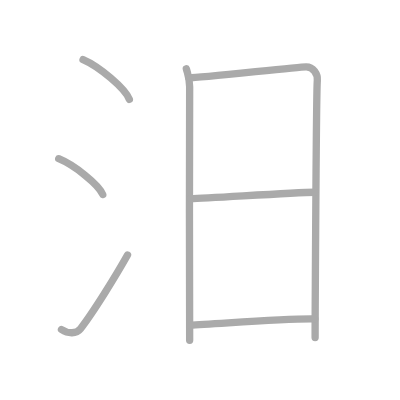
t = 0.00 s
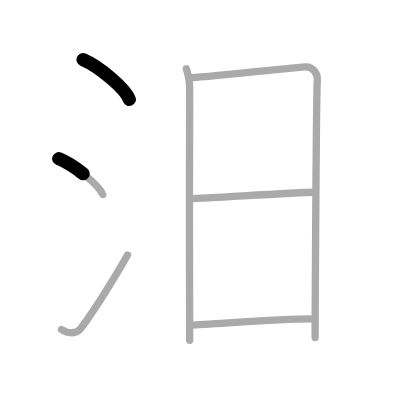
t = 1.50 s
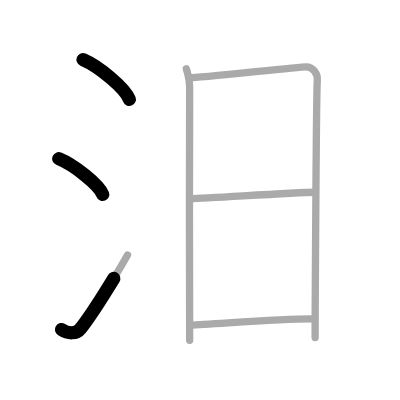
t = 2.75 s
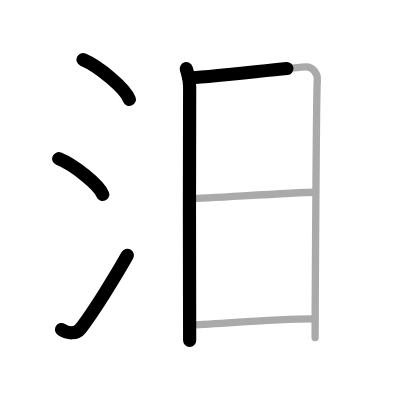
t = 4.25 s
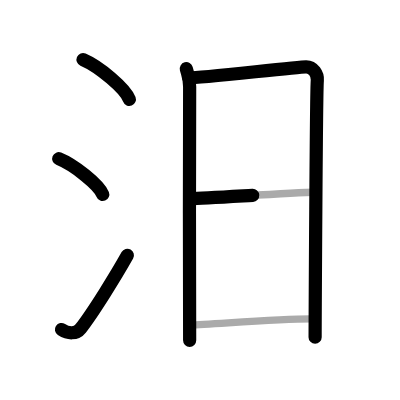
t = 5.50 s
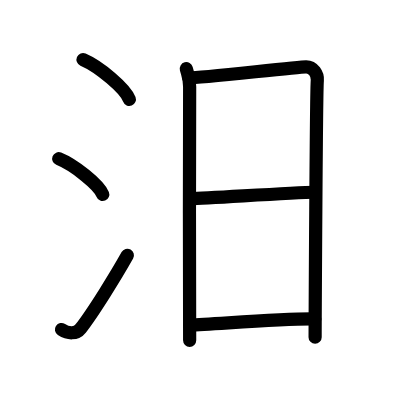
t = 7.00 s

The animated SVG that drew these frames (rendered in a browser with its animation timeline set to each time). Animation: 7 SMIL elements (animate=7); one cycle of 7.00 s.

<?xml version="1.0" standalone="no"?>
<!DOCTYPE svg PUBLIC "-//W3C//DTD SVG 1.1//EN"   "http://www.w3.org/Graphics/SVG/1.1/DTD/svg11.dtd">
<svg width="400px" height="400px"  version="1.1" xmlns="http://www.w3.org/2000/svg">
  <defs>
    <marker id="Triangle" viewBox="0 0 10 10" refX="0" refY="5" markerUnits="strokeWidth" markerWidth="3" style="stroke-opacity:0%;fill:#aaaaaa;" markerHeight="2" orient="auto">
      <path d="M 0 0 L 10 5 L 0 10 z" />
    </marker>
    
    <marker id="Arrow" viewBox="0 0 10 10" refX="5" refY="5" markerUnits="strokeWidth" markerWidth="1.8" style="stroke-opacity:0%;fill:#770000;" markerHeight="2" orient="auto">
      <path d="M 0 4 L 6 4 L 4 1 L 10 5 L 4 9 L 6 6 L 0 6 z" />
        <circle cx="5" cy="5" r="5" />
      </marker>
    
    <marker id="TriangleRed" viewBox="0 0 10 10" refX="0" refY="5" markerUnits="strokeWidth" markerWidth="3" style="stroke-opacity:0%;fill:#CC0000;" markerHeight="2" orient="auto">
      <path d="M 0 0 L 10 5 L 0 10 z" />
    </marker>
    
    <marker id="ArrowRed" viewBox="0 0 10 10" refX="5" refY="5" markerUnits="strokeWidth" markerWidth="1.8" style="stroke-opacity:0%;fill:#CC0000;" markerHeight="2" orient="auto">
      <path d="M 0 4 L 6 4 L 4 1 L 10 5 L 4 9 L 6 6 L 0 6 z" />
        <circle cx="5" cy="5" r="5" />
      </marker>
    
  </defs>
  
  <path style="fill:#ffffff; fill-opacity:100%; fill-rule:evenodd; stroke-width:0;" d="M 0 0 L 400px 0 L 400px 400px L 0 400px L 0 0" />

  <g transform="scale(3.6697247706422 3.6697247706422)">
<path style="fill:none; fill-opacity:0%; fill-rule:evenodd; stroke:#aaaaaa; stroke-opacity:100%; stroke-width: 1.5pt; stroke-linejoin:round; stroke-linecap:round;" d="M22.63 16.25c4.45 1.91 11.5 7.87 12.62 10.84"></path>
<path style="fill:none; fill-opacity:0%; fill-rule:evenodd; stroke:#aaaaaa; stroke-opacity:100%; stroke-width: 1.5pt; stroke-linejoin:round; stroke-linecap:round;" d="M16 43.25c4.24 1.72 10.94 7.07 12 9.75"></path>
<path style="fill:none; fill-opacity:0%; fill-rule:evenodd; stroke:#aaaaaa; stroke-opacity:100%; stroke-width: 1.5pt; stroke-linejoin:round; stroke-linecap:round;" d="M16.75 89.79c1.84 1.2 4.05 1.25 5.2-0.23c3.37-4.3 9.73-14.57 12.8-20.06"></path>
<path style="fill:none; fill-opacity:0%; fill-rule:evenodd; stroke:#aaaaaa; stroke-opacity:100%; stroke-width: 1.5pt; stroke-linejoin:round; stroke-linecap:round;" d="M50.77 18.73c0.46 1.74 0.91 2.64 0.91 4.89c0 2.24-0.15 66.86 0 69.13"></path>
<path style="fill:none; fill-opacity:0%; fill-rule:evenodd; stroke:#aaaaaa; stroke-opacity:100%; stroke-width: 1.5pt; stroke-linejoin:round; stroke-linecap:round;" d="M51.44 21.23c2.58 0.06 29.62-2.99 31.97-3.01c1.96-0.02 3.21 2.03 3.06 3.67c-0.31 3.32-0.6 68.39-0.6 70.07"></path>
<path style="fill:none; fill-opacity:0%; fill-rule:evenodd; stroke:#aaaaaa; stroke-opacity:100%; stroke-width: 1.5pt; stroke-linejoin:round; stroke-linecap:round;" d="M51.89 54.15C57.5 54 79.25 52.5 85.81 52.39"></path>
<path style="fill:none; fill-opacity:0%; fill-rule:evenodd; stroke:#aaaaaa; stroke-opacity:100%; stroke-width: 1.5pt; stroke-linejoin:round; stroke-linecap:round;" d="M51.73 88.58c7.1-0.26 25.22-1.83 34.06-1.68"></path>

<path style="fill:none; fill-opacity:0%; fill-rule:evenodd; stroke:#000000; stroke-opacity:100%; stroke-width: 2.7pt; stroke-linejoin:round; stroke-linecap:round;" d="M22.63 16.25c4.45 1.91 11.5 7.87 12.62 10.84" pathLength="100" stroke-dashoffset="100" stroke-dasharray="100 105"><animate id="dashAnim1" attributeName="stroke-dashoffset" from="100" to="0" dur="1s" calcMode="linear" fill="freeze"/></path>
<path style="fill:none; fill-opacity:0%; fill-rule:evenodd; stroke:#000000; stroke-opacity:100%; stroke-width: 2.7pt; stroke-linejoin:round; stroke-linecap:round;" d="M16 43.25c4.24 1.72 10.94 7.07 12 9.75" pathLength="100" stroke-dashoffset="100" stroke-dasharray="100 105"><animate id="dashAnim2" attributeName="stroke-dashoffset" from="100" to="0" dur="1s" calcMode="linear" begin="dashAnim1.end" fill="freeze"/></path>
<path style="fill:none; fill-opacity:0%; fill-rule:evenodd; stroke:#000000; stroke-opacity:100%; stroke-width: 2.7pt; stroke-linejoin:round; stroke-linecap:round;" d="M16.75 89.79c1.84 1.2 4.05 1.25 5.2-0.23c3.37-4.3 9.73-14.57 12.8-20.06" pathLength="100" stroke-dashoffset="100" stroke-dasharray="100 105"><animate id="dashAnim3" attributeName="stroke-dashoffset" from="100" to="0" dur="1s" calcMode="linear" begin="dashAnim2.end" fill="freeze"/></path>
<path style="fill:none; fill-opacity:0%; fill-rule:evenodd; stroke:#000000; stroke-opacity:100%; stroke-width: 2.7pt; stroke-linejoin:round; stroke-linecap:round;" d="M50.77 18.73c0.46 1.74 0.91 2.64 0.91 4.89c0 2.24-0.15 66.86 0 69.13" pathLength="100" stroke-dashoffset="100" stroke-dasharray="100 105"><animate id="dashAnim4" attributeName="stroke-dashoffset" from="100" to="0" dur="1s" calcMode="linear" begin="dashAnim3.end" fill="freeze"/></path>
<path style="fill:none; fill-opacity:0%; fill-rule:evenodd; stroke:#000000; stroke-opacity:100%; stroke-width: 2.7pt; stroke-linejoin:round; stroke-linecap:round;" d="M51.44 21.23c2.58 0.06 29.62-2.99 31.97-3.01c1.96-0.02 3.21 2.03 3.06 3.67c-0.31 3.32-0.6 68.39-0.6 70.07" pathLength="100" stroke-dashoffset="100" stroke-dasharray="100 105"><animate id="dashAnim5" attributeName="stroke-dashoffset" from="100" to="0" dur="1s" calcMode="linear" begin="dashAnim4.end" fill="freeze"/></path>
<path style="fill:none; fill-opacity:0%; fill-rule:evenodd; stroke:#000000; stroke-opacity:100%; stroke-width: 2.7pt; stroke-linejoin:round; stroke-linecap:round;" d="M51.89 54.15C57.5 54 79.25 52.5 85.81 52.39" pathLength="100" stroke-dashoffset="100" stroke-dasharray="100 105"><animate id="dashAnim6" attributeName="stroke-dashoffset" from="100" to="0" dur="1s" calcMode="linear" begin="dashAnim5.end" fill="freeze"/></path>
<path style="fill:none; fill-opacity:0%; fill-rule:evenodd; stroke:#000000; stroke-opacity:100%; stroke-width: 2.7pt; stroke-linejoin:round; stroke-linecap:round;" d="M51.73 88.58c7.1-0.26 25.22-1.83 34.06-1.68" pathLength="100" stroke-dashoffset="100" stroke-dasharray="100 105"><animate id="dashAnim7" attributeName="stroke-dashoffset" from="100" to="0" dur="1s" calcMode="linear" begin="dashAnim6.end" fill="freeze"/></path>

</g>

</svg>  
          
